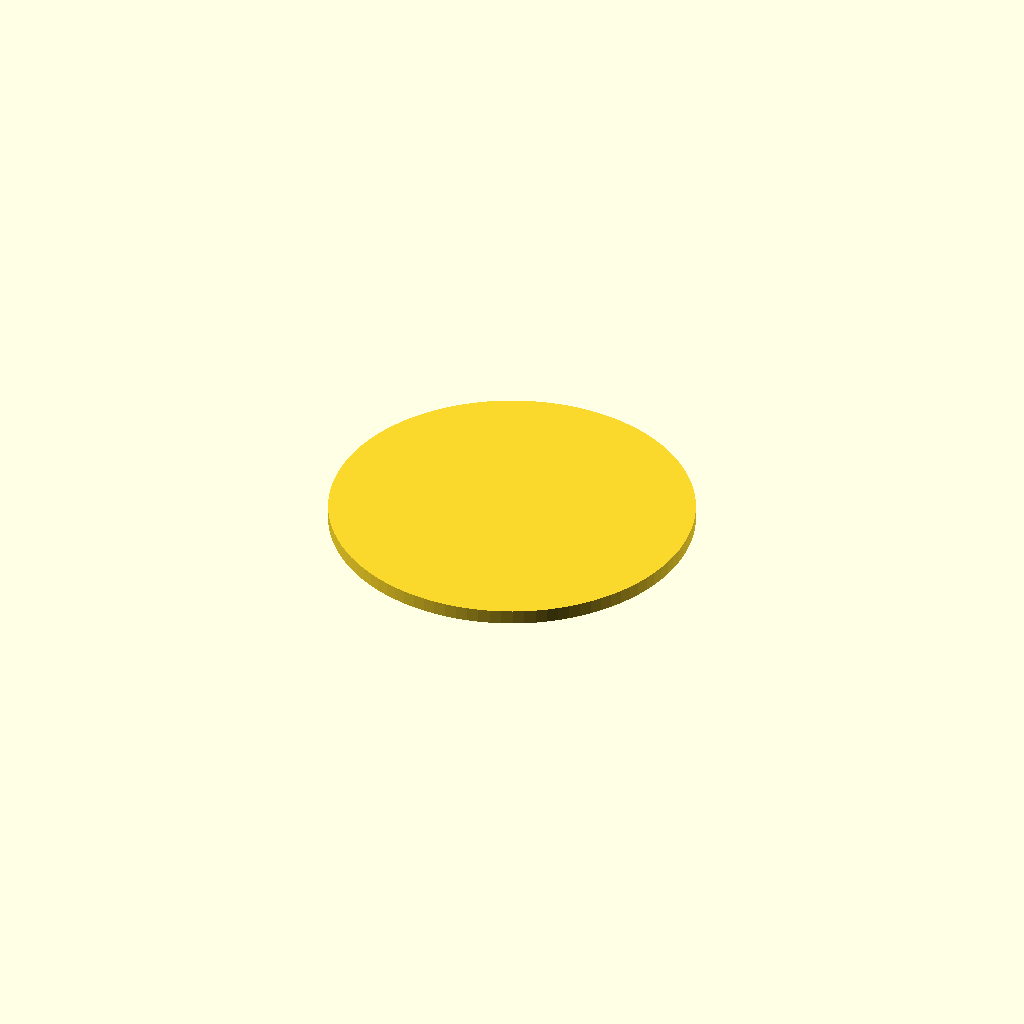
Cell 1: rendered with the file's own defaults.
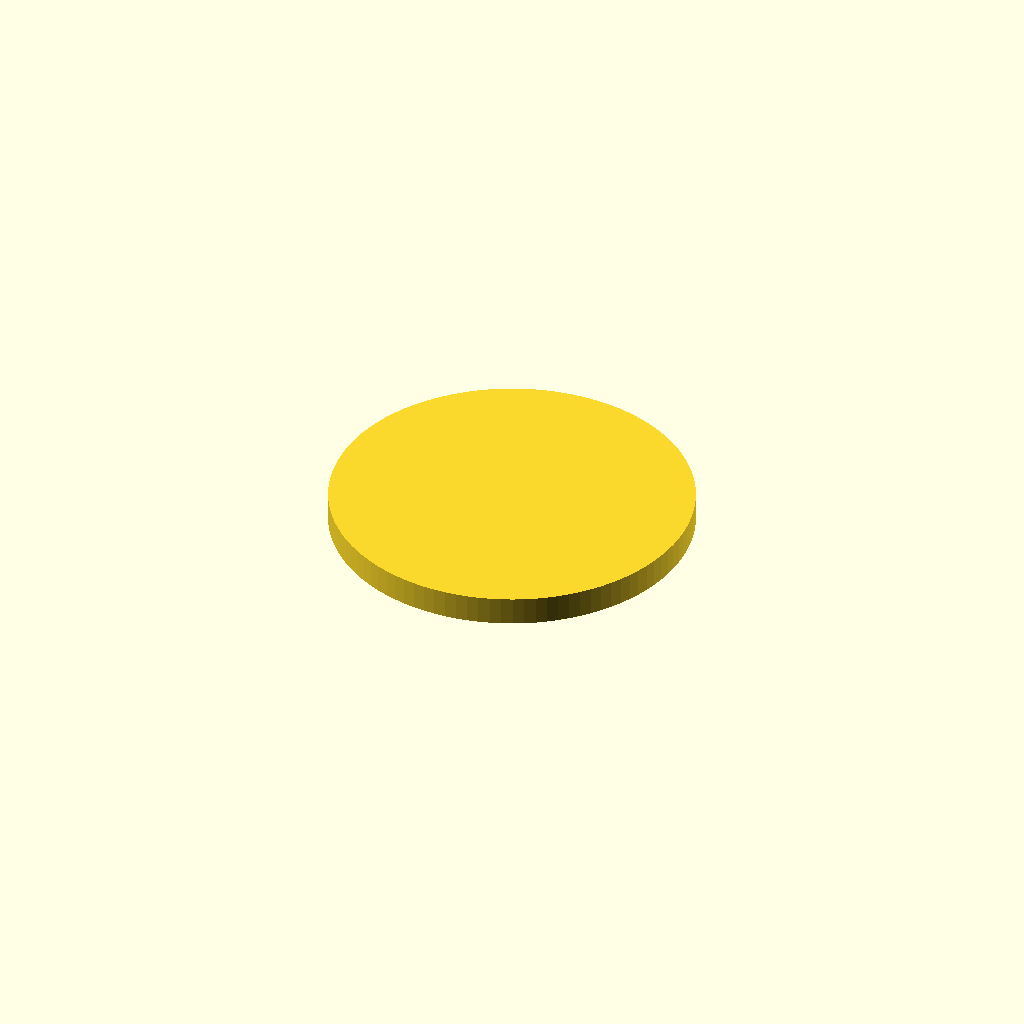
Cell 2: the same model with inch = 50.8.
All cells are drawn from one camera (rotation 55°, 0°, 25°, orthographic, colour scheme Cornfield), so only the parameter changes between them.
The OpenSCAD source (scad/bases/40mm_heavy.scad):
inch = 25.4;
$fn = 100;

difference() {
    cylinder(h = inch * 1/8, r = 40);
    cylinder(h = inch * 15/256, r = 1.1 * inch * 3/16);
}
Customizer parameters (derived from the source; name, type, default, range or options):
inch: number, default 25.4
